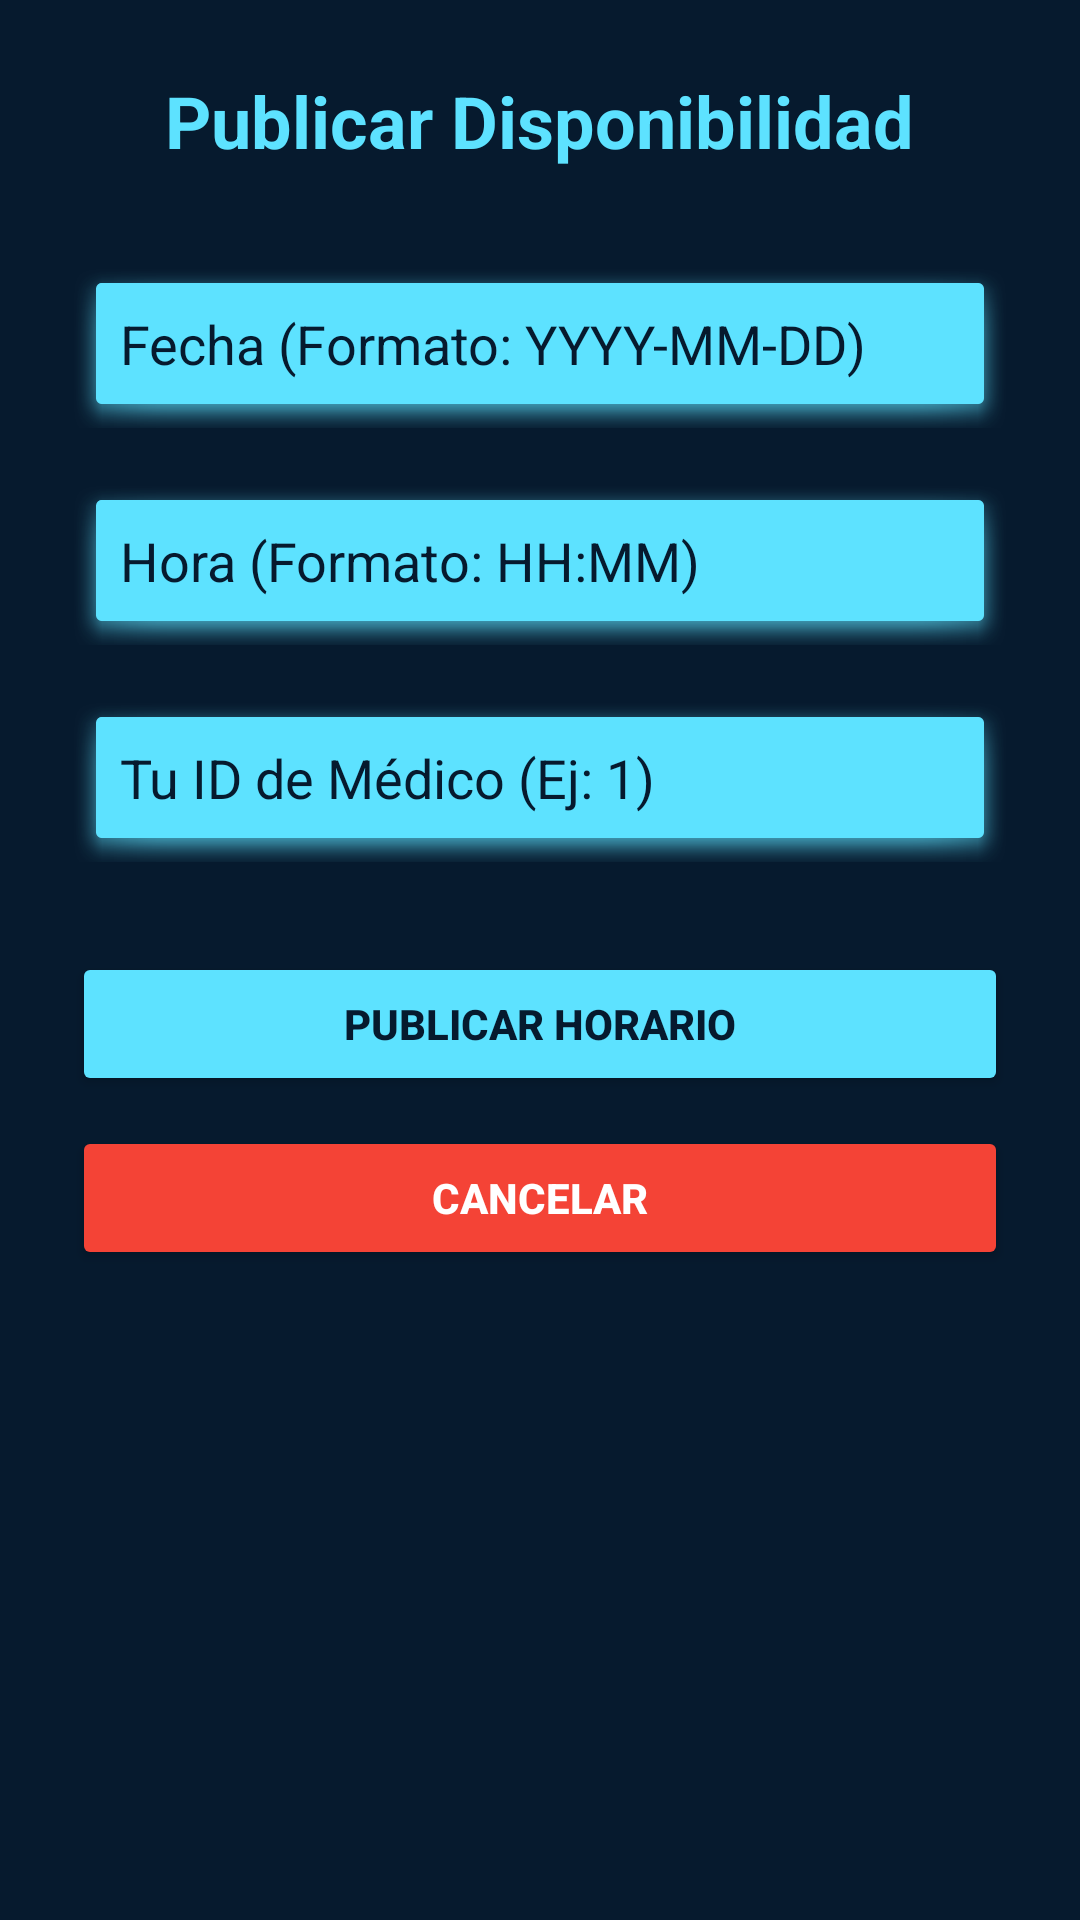

Android layout source for this screen:
<!-- AndroidManifest.xml: application theme Theme.CitasMedicasApp -->
<!-- res/layout/activity_crear_horario.xml -->
<?xml version="1.0" encoding="utf-8"?>
<LinearLayout xmlns:android="http://schemas.android.com/apk/res/android"
    android:layout_width="match_parent"
    android:layout_height="match_parent"
    android:orientation="vertical"
    android:padding="24dp"
    android:gravity="center_horizontal"
    android:background="#061A2E">

    <TextView
        android:layout_width="wrap_content"
        android:layout_height="wrap_content"
        android:text="Publicar Disponibilidad"
        android:textSize="24sp"
        android:textStyle="bold"
        android:textColor="#5DE2FF"
        android:layout_marginBottom="30dp"/>

    <EditText
        android:id="@+id/etFechaDisp"
        android:layout_width="match_parent"
        android:layout_height="wrap_content"
        android:minHeight="48dp"
        android:hint="Fecha (Formato: YYYY-MM-DD)"
        android:inputType="date"
        android:textColor="#FFFFFF"
        android:textColorHint="#061A2E"
        android:padding="16dp"
        android:backgroundTint="#5DE2FF"
        android:background="@android:drawable/dialog_holo_light_frame"
        android:layout_marginBottom="16dp"/>

    <EditText
        android:id="@+id/etHoraDisp"
        android:layout_width="match_parent"
        android:layout_height="wrap_content"
        android:minHeight="48dp"
        android:hint="Hora (Formato: HH:MM)"
        android:inputType="time"
        android:textColor="#FFFFFF"
        android:textColorHint="#061A2E"
        android:padding="16dp"
        android:backgroundTint="#5DE2FF"
        android:background="@android:drawable/dialog_holo_light_frame"
        android:layout_marginBottom="16dp"/>

    <EditText
        android:id="@+id/etMedicoIdDisp"
        android:layout_width="match_parent"
        android:layout_height="wrap_content"
        android:minHeight="48dp"
        android:hint="Tu ID de Médico (Ej: 1)"
        android:inputType="number"
        android:textColor="#FFFFFF"
        android:textColorHint="#061A2E"
        android:padding="16dp"
        android:backgroundTint="#5DE2FF"
        android:background="@android:drawable/dialog_holo_light_frame"
        android:layout_marginBottom="30dp"/>

    <Button
        android:id="@+id/btnPublicar"
        android:layout_width="match_parent"
        android:layout_height="wrap_content"
        android:minHeight="48dp"
        android:text="Publicar Horario"
        android:textStyle="bold"
        android:textColor="#061A2E"
        android:backgroundTint="#5DE2FF"/>

    <Button
        android:id="@+id/btnVolverMed"
        android:layout_width="match_parent"
        android:layout_height="wrap_content"
        android:minHeight="48dp"
        android:text="Cancelar"
        android:textStyle="bold"
        android:layout_marginTop="10dp"
        android:textColor="#FFFFFF"
        android:backgroundTint="#F44336"/>

</LinearLayout>
<!-- resources referenced by this layout -->
<resources>
  <style name="Theme.CitasMedicasApp" parent="Base.Theme.CitasMedicasApp" />
  <style name="Base.Theme.CitasMedicasApp" parent="Theme.Material3.DayNight.NoActionBar">
          
          
      </style>
</resources>
